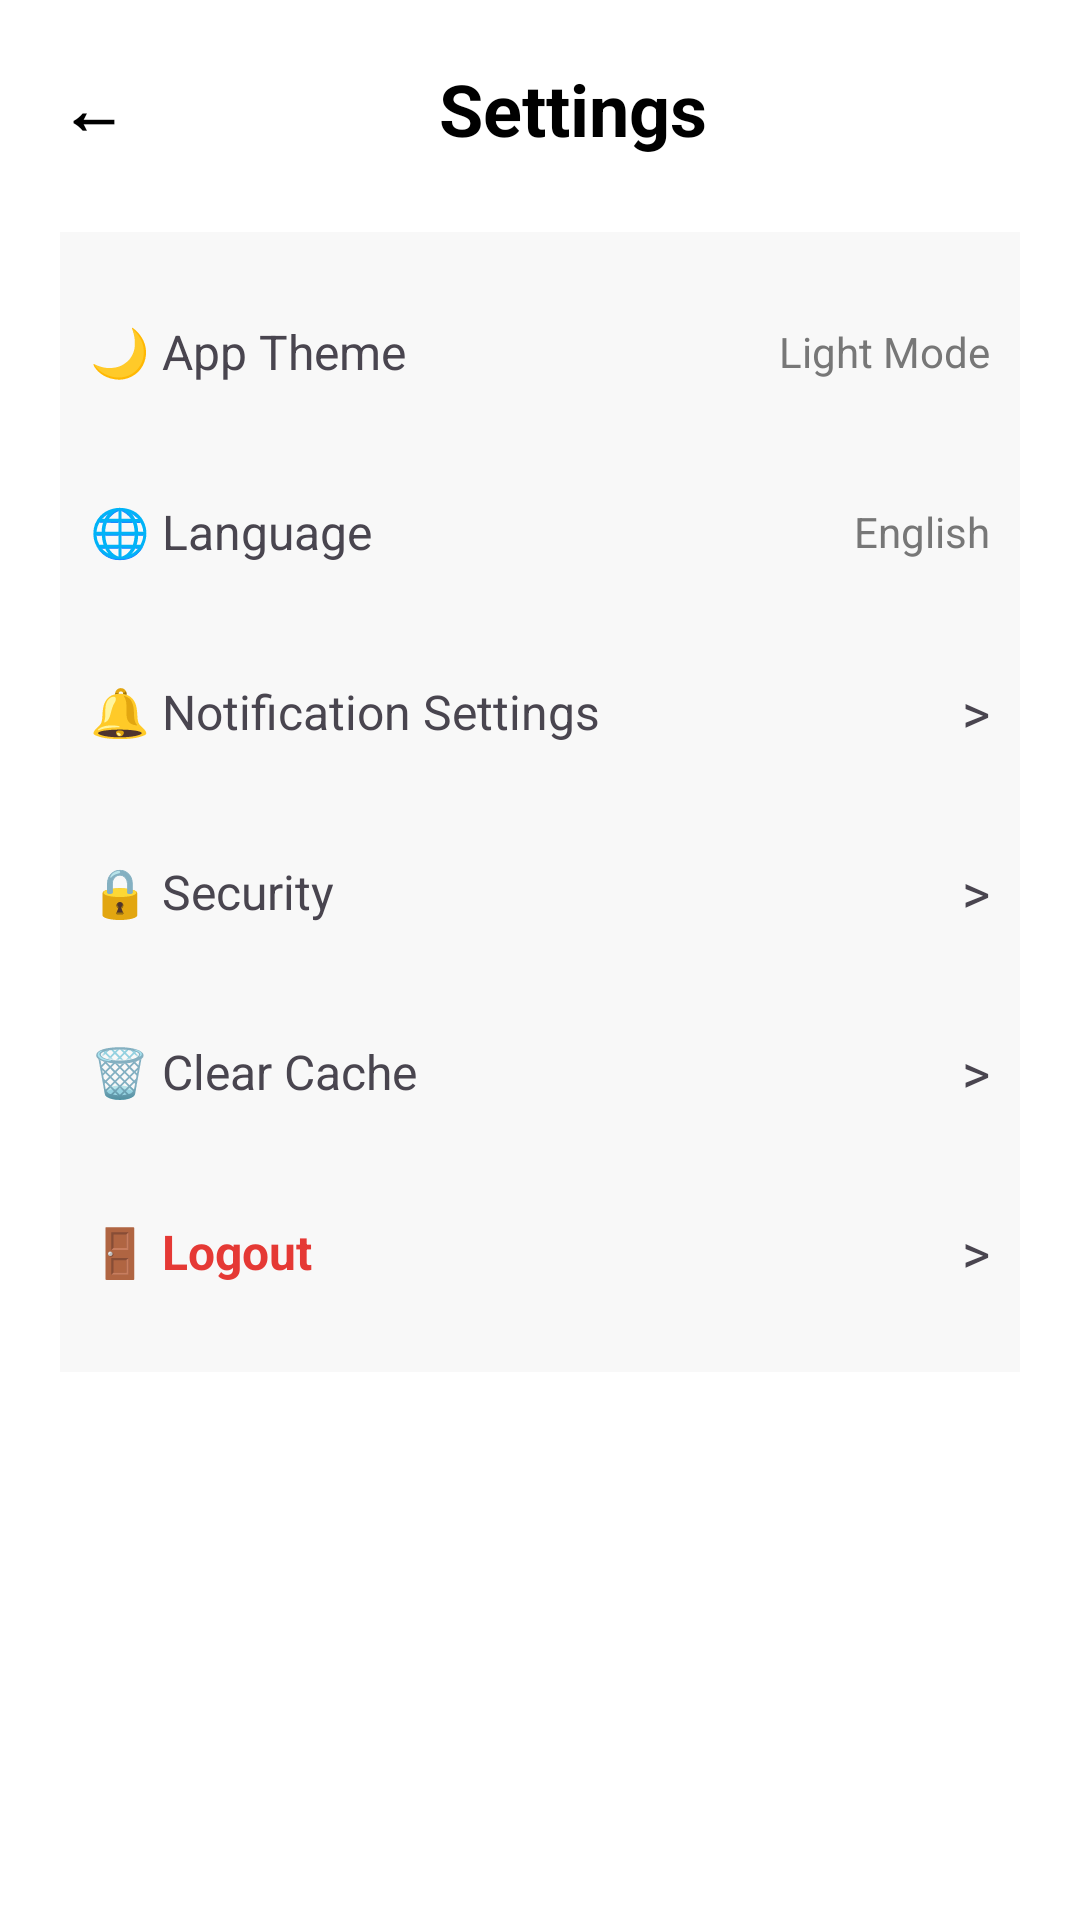

Write the Android layout XML for this screen, with the resource values it uses.
<!-- AndroidManifest.xml: application theme Theme.UNIDROP -->
<!-- res/layout/activity_settings.xml -->
<?xml version="1.0" encoding="utf-8"?>
<ScrollView xmlns:android="http://schemas.android.com/apk/res/android"
    android:layout_width="match_parent"
    android:layout_height="match_parent"
    android:background="#FFFFFF">

    <LinearLayout
        android:layout_width="match_parent"
        android:layout_height="wrap_content"
        android:orientation="vertical"
        android:padding="20dp">

        

        <LinearLayout
            android:layout_width="match_parent"
            android:layout_height="wrap_content"
            android:gravity="center_vertical">

            <TextView
                android:id="@+id/btnBack"
                android:layout_width="wrap_content"
                android:layout_height="wrap_content"
                android:text="←"
                android:textSize="22sp"
                android:textStyle="bold"
                android:textColor="#000000"/>

            <TextView
                android:layout_width="0dp"
                android:layout_height="wrap_content"
                android:layout_weight="1"
                android:gravity="center"
                android:text="Settings"
                android:textSize="24sp"
                android:textStyle="bold"
                android:textColor="#000000"/>
        </LinearLayout>

        

        <LinearLayout
            android:layout_width="match_parent"
            android:layout_height="wrap_content"
            android:layout_marginTop="25dp"
            android:background="#F8F8F8"
            android:orientation="vertical"
            android:padding="10dp">

            

            <LinearLayout
                android:layout_width="match_parent"
                android:layout_height="60dp"
                android:gravity="center_vertical">

                <TextView
                    android:layout_width="0dp"
                    android:layout_height="wrap_content"
                    android:layout_weight="1"
                    android:text="🌙 App Theme"
                    android:textSize="16sp"/>

                <TextView
                    android:layout_width="wrap_content"
                    android:layout_height="wrap_content"
                    android:text="Light Mode"
                    android:textColor="#777777"/>

            </LinearLayout>

            

            <LinearLayout
                android:layout_width="match_parent"
                android:layout_height="60dp"
                android:gravity="center_vertical">

                <TextView
                    android:layout_width="0dp"
                    android:layout_height="wrap_content"
                    android:layout_weight="1"
                    android:text="🌐 Language"
                    android:textSize="16sp"/>

                <TextView
                    android:layout_width="wrap_content"
                    android:layout_height="wrap_content"
                    android:text="English"
                    android:textColor="#777777"/>

            </LinearLayout>

            

            <LinearLayout
                android:layout_width="match_parent"
                android:layout_height="60dp"
                android:gravity="center_vertical">

                <TextView
                    android:layout_width="0dp"
                    android:layout_height="wrap_content"
                    android:layout_weight="1"
                    android:text="🔔 Notification Settings"
                    android:textSize="16sp"/>

                <TextView
                    android:layout_width="wrap_content"
                    android:layout_height="wrap_content"
                    android:text=">"
                    android:textSize="18sp"/>
            </LinearLayout>

            

            <LinearLayout
                android:layout_width="match_parent"
                android:layout_height="60dp"
                android:gravity="center_vertical">

                <TextView
                    android:layout_width="0dp"
                    android:layout_height="wrap_content"
                    android:layout_weight="1"
                    android:text="🔒 Security"
                    android:textSize="16sp"/>

                <TextView
                    android:layout_width="wrap_content"
                    android:layout_height="wrap_content"
                    android:text=">"
                    android:textSize="18sp"/>
            </LinearLayout>

            

            <LinearLayout
                android:layout_width="match_parent"
                android:layout_height="60dp"
                android:gravity="center_vertical">

                <TextView
                    android:layout_width="0dp"
                    android:layout_height="wrap_content"
                    android:layout_weight="1"
                    android:text="🗑 Clear Cache"
                    android:textSize="16sp"/>

                <TextView
                    android:layout_width="wrap_content"
                    android:layout_height="wrap_content"
                    android:text=">"
                    android:textSize="18sp"/>
            </LinearLayout>

            

            <LinearLayout
                android:layout_width="match_parent"
                android:layout_height="60dp"
                android:gravity="center_vertical">

                <TextView
                    android:layout_width="0dp"
                    android:layout_height="wrap_content"
                    android:layout_weight="1"
                    android:text="🚪 Logout"
                    android:textColor="#E53935"
                    android:textSize="16sp"
                    android:textStyle="bold"/>

                <TextView
                    android:layout_width="wrap_content"
                    android:layout_height="wrap_content"
                    android:text=">"
                    android:textSize="18sp"/>
            </LinearLayout>

        </LinearLayout>

    </LinearLayout>

</ScrollView>
<!-- resources referenced by this layout -->
<resources>
  <style name="Theme.UNIDROP" parent="Base.Theme.UNIDROP" />
  <style name="Base.Theme.UNIDROP" parent="Theme.Material3.DayNight.NoActionBar">
          
          
      </style>
</resources>
